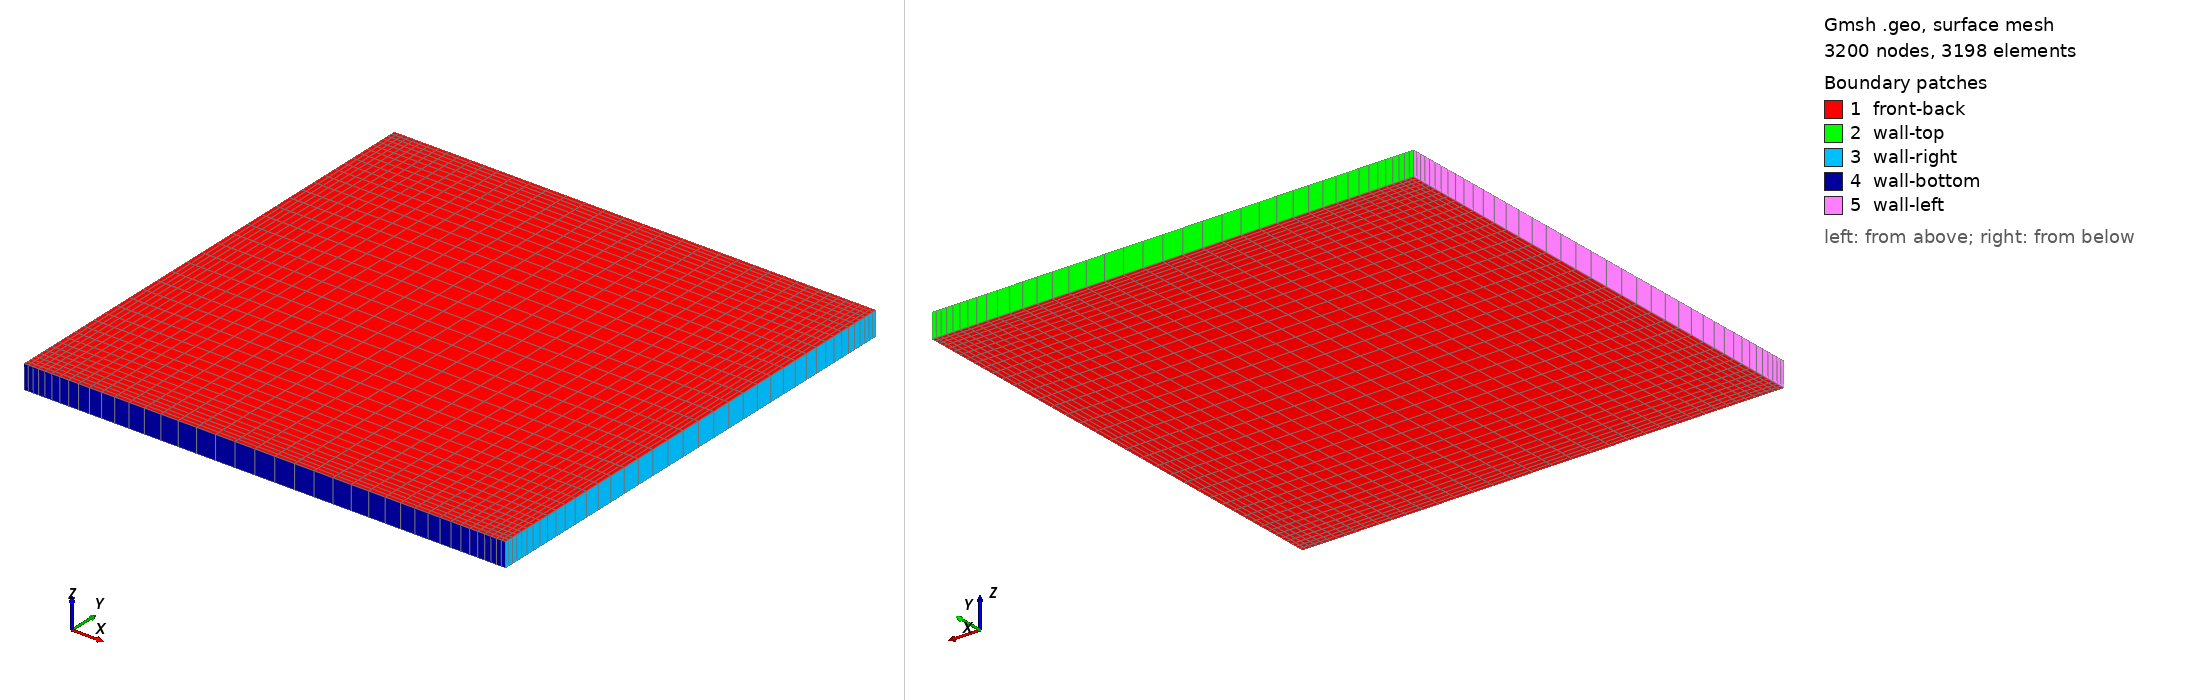

Gmsh geometry script, surface-meshed: 3200 nodes, 3198 surface elements. Boundary patches (legend numbers): 1 front-back, 2 wall-top, 3 wall-right, 4 wall-bottom, 5 wall-left. Left view from above one corner, right view from below the opposite corner. Legend entries are the model's physical surfaces. The drawing asked Gmsh for element sizes between 1% and 20% of the model's largest extent; the script's own settings can give other sizes.

=== cavity.geo (drawn) ===
// Gmsh project created on Sun Mar 14 19:58:23 2021
//+
Point(1) = {0, 0, 0, 1.0};
//+
Point(2) = {1, 0, 0, 1.0};
//+
Point(3) = {0, 1, 0, 1.0};
//+
Point(4) = {1, 1, 0, 1.0};
//+
Line(1) = {3, 4};
//+
Line(2) = {4, 2};
//+
Line(3) = {2, 1};
//+
Line(4) = {1, 3};
//+
Curve Loop(1) = {1, 2, 3, 4};
//+
Plane Surface(1) = {1};
//+
Transfinite Curve {1, 2, 3, 4} = 40 Using Bump 0.2;
//+
Transfinite Surface {1};
Recombine Surface {1};
//+
Extrude {0, 0, 0.05} {
  Surface{1}; Layers{1}; Recombine;
}
//+
Physical Surface("wall-top") = {13};
//+
Physical Surface("wall-left") = {25};
Physical Surface("wall-bottom") = {21};
Physical Surface("wall-right") = {17};
//+
Physical Surface("front-back") = {1, 26};
//+
Physical Volume("fluid") = {1};
